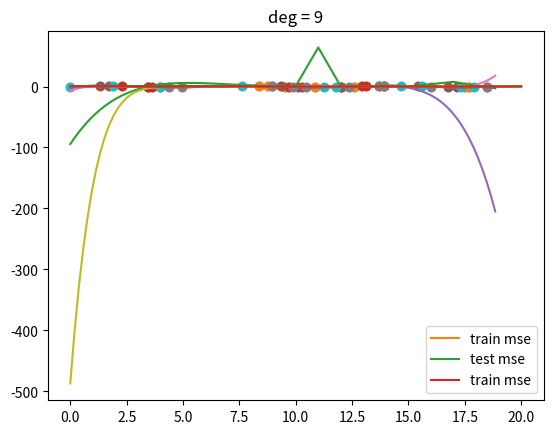

Here is the Python script that generated this plot:
"""
Generalization and overfitting
"""


import numpy as np
import matplotlib.pyplot as plt

# Polynomial regression: add polynomial terms to linear regression
# adds a column of ones and add polynomial terms up to the stated degree
def make_poly(X, deg):
    n = len(X)
    data = [np.ones(n)]
    for d in range(deg):
        data.append(X**(d+1))
    return np.vstack(data).T


def fit(X, Y):
    return np.linalg.solve(X.T.dot(X), X.T.dot(Y))


def fit_and_display(X, Y, sample, deg):
    N = len(X)
    train_idx = np.random.choice(N, sample)
    Xtrain = X[train_idx]
    Ytrain = Y[train_idx]

    plt.scatter(Xtrain, Ytrain)
    plt.show()

    # fit polynomial
    Xtrain_poly = make_poly(Xtrain, deg)
    w = fit(Xtrain_poly, Ytrain)

    # display the polynomial
    X_poly = make_poly(X, deg)
    Y_hat = X_poly.dot(w)
    plt.plot(X, Y)
    plt.plot(X, Y_hat)
    plt.scatter(Xtrain, Ytrain)
    plt.title("deg = %d" % deg)
    plt.show()


def get_mse(Y, Yhat):
    d = Y - Yhat
    return d.dot(d) / len(d)


def plot_train_vs_test_curves(X, Y, sample=20, max_deg=20):
    N = len(X)
    train_idx = np.random.choice(N, sample)
    Xtrain = X[train_idx]
    Ytrain = Y[train_idx]

    test_idx = [idx for idx in range(N) if idx not in train_idx]
    # test_idx = np.random.choice(N, sample)
    Xtest = X[test_idx]
    Ytest = Y[test_idx]

    mse_trains = []
    mse_tests = []
    for deg in range(max_deg+1):
        Xtrain_poly = make_poly(Xtrain, deg)
        w = fit(Xtrain_poly, Ytrain)
        Yhat_train = Xtrain_poly.dot(w)
        mse_train = get_mse(Ytrain, Yhat_train)

        Xtest_poly = make_poly(Xtest, deg)
        Yhat_test = Xtest_poly.dot(w)
        mse_test = get_mse(Ytest, Yhat_test)

        mse_trains.append(mse_train)
        mse_tests.append(mse_test)

    plt.plot(mse_trains, label="train mse")
    plt.plot(mse_tests, label="test mse")
    plt.legend()
    plt.show()

    plt.plot(mse_trains, label="train mse")
    plt.legend()
    plt.show()

if __name__ == "__main__":
    # make up some data and plot it
    N = 100
    X = np.linspace(0, 6*np.pi, N)
    Y = np.sin(X)

    plt.plot(X, Y)
    plt.show()

    for deg in (5, 6, 7, 8, 9):
        fit_and_display(X, Y, 10, deg)
    plot_train_vs_test_curves(X, Y)
